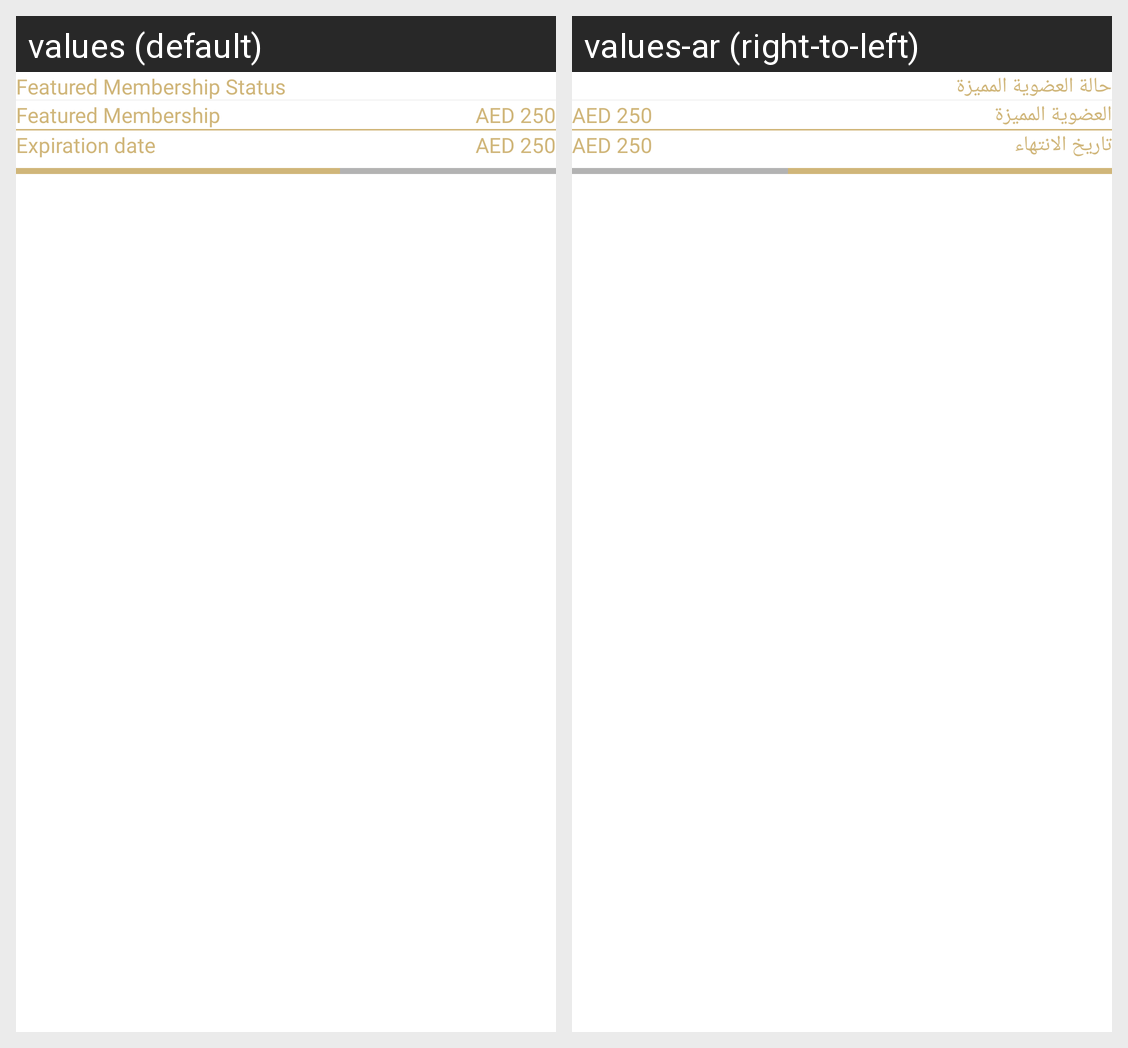

Translations of the strings shown on this Android screen, per locale in the grid:
Android screen res/layout/fragment_membership_details.xml rendered under 2 locales, left to right: values (default), values-ar (right-to-left). Device: Nexus 5 (rendered at 1080×1920; each locale shown at half size, 540×960, under a caption strip naming it); theme Theme.HeenaSupplier.
Strings drawn on this screen, with the default value and each locale's value (text and hints the layout hard-codes, and strings that could not be matched under every locale, appear in the picture but are not listed):

featured_membership_status
  values: Featured Membership Status
  values-ar: حالة العضوية المميزة

featured_membership
  values: Featured Membership
  values-ar: العضوية المميزة

expiration_date
  values: Expiration date
  values-ar: تاريخ الانتهاء
